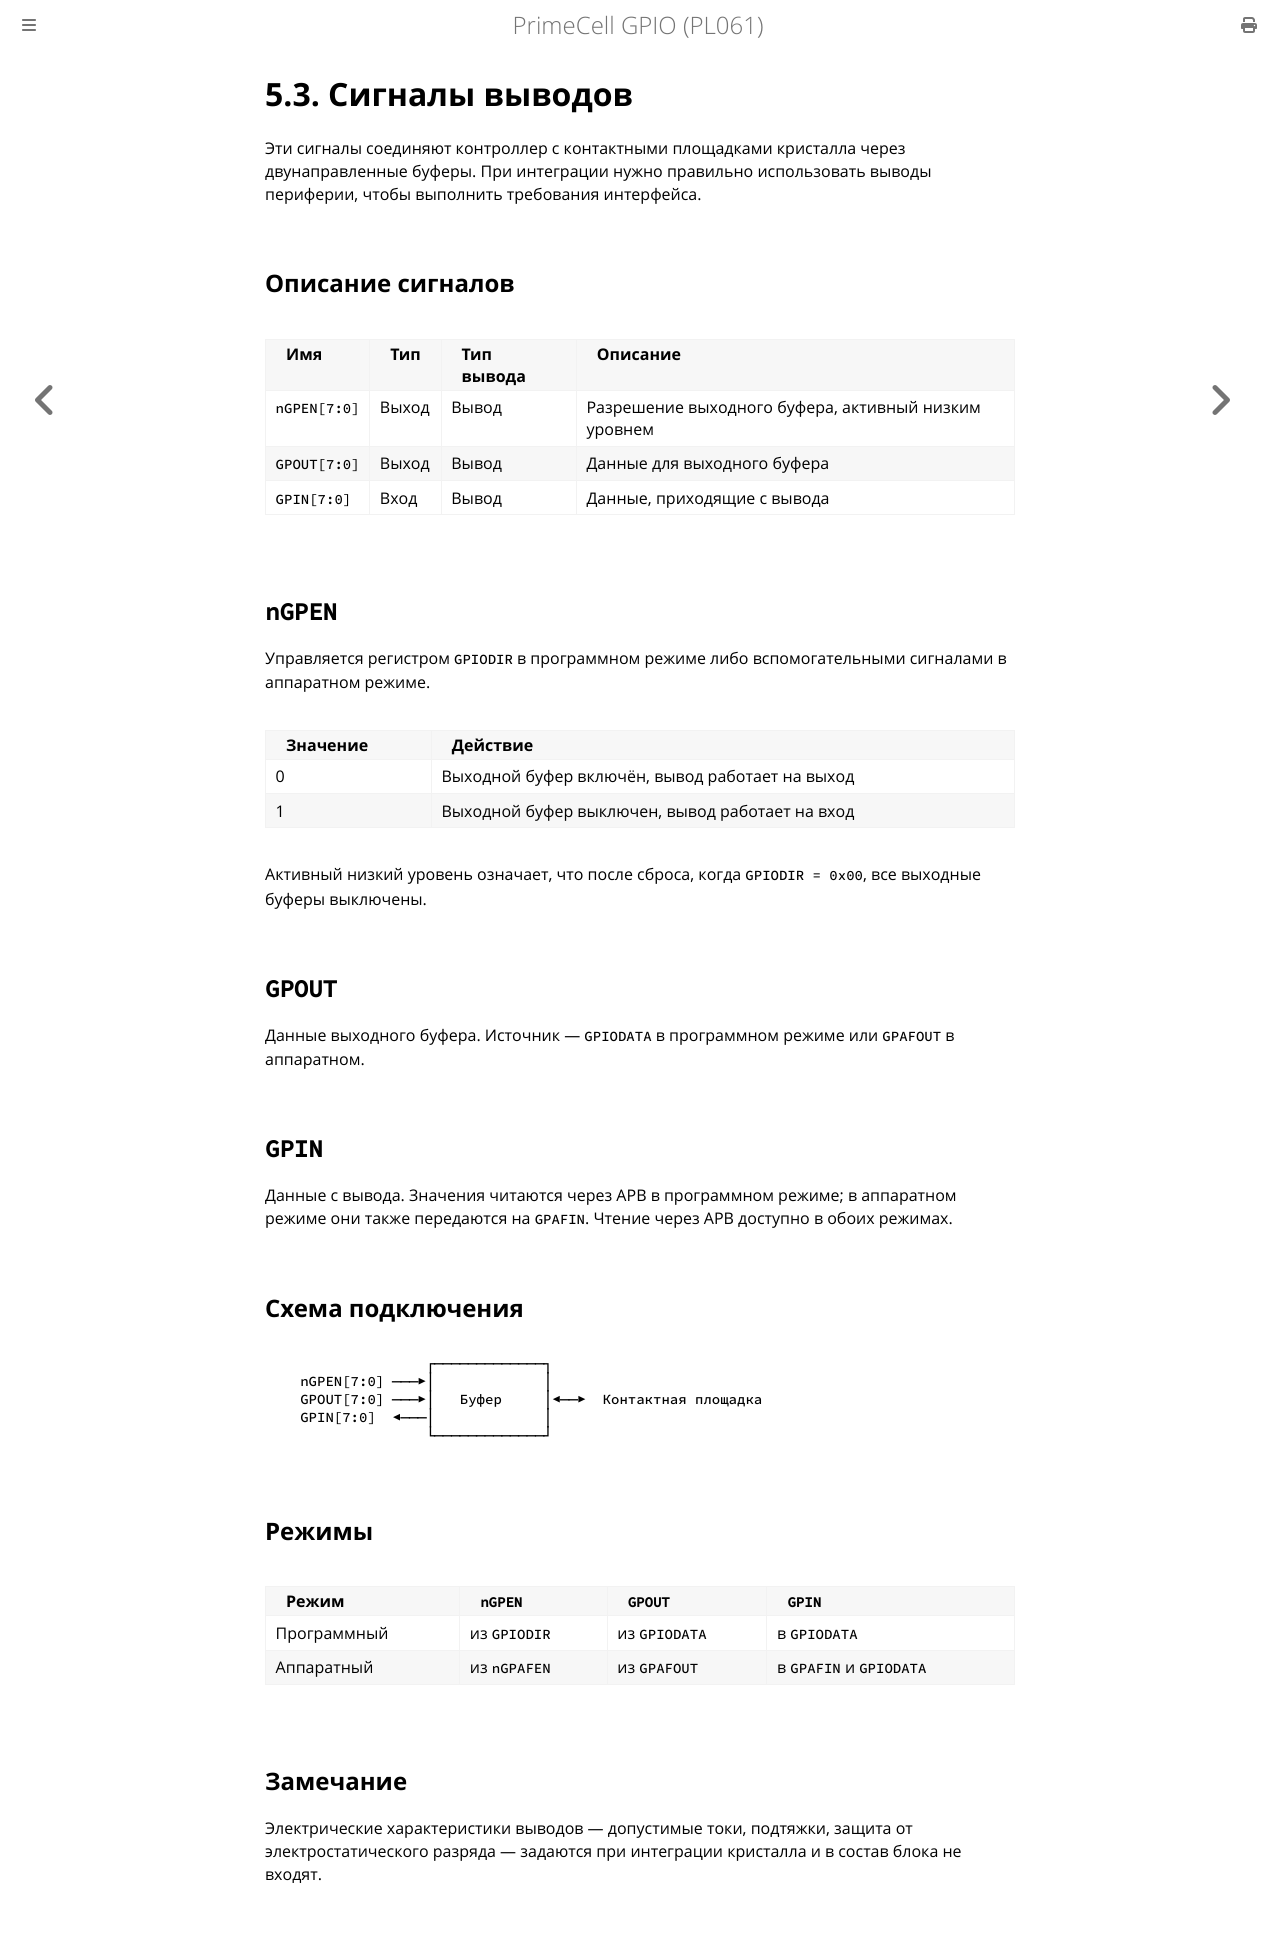

repository: MiCkEyZzZ/pl061 · page: ch05-pads.html · generator: mdbook

# 5.3. Сигналы выводов

Эти сигналы соединяют контроллер с контактными площадками кристалла
через двунаправленные буферы. При интеграции нужно правильно
использовать выводы периферии, чтобы выполнить требования
интерфейса.

## Описание сигналов

| Имя | Тип | Тип вывода | Описание |
|-----|-----|------------|----------|
| `nGPEN[7:0]` | Выход | Вывод | Разрешение выходного буфера, активный низким уровнем |
| `GPOUT[7:0]` | Выход | Вывод | Данные для выходного буфера |
| `GPIN[7:0]` | Вход | Вывод | Данные, приходящие с вывода |

## `nGPEN`

Управляется регистром `GPIODIR` в программном режиме либо
вспомогательными сигналами в аппаратном режиме.

| Значение | Действие |
|----------|----------|
| 0 | Выходной буфер включён, вывод работает на выход |
| 1 | Выходной буфер выключен, вывод работает на вход |

Активный низкий уровень означает, что после сброса, когда
`GPIODIR = 0x00`, все выходные буферы выключены.

## `GPOUT`

Данные выходного буфера. Источник — `GPIODATA` в программном режиме
или `GPAFOUT` в аппаратном.

## `GPIN`

Данные с вывода. Значения читаются через APB в программном режиме;
в аппаратном режиме они также передаются на `GPAFIN`. Чтение через
APB доступно в обоих режимах.

## Схема подключения

```text
                  ┌─────────────┐
   nGPEN[7:0] ───▶│             │
   GPOUT[7:0] ───▶│   Буфер     │◀──▶  Контактная площадка
   GPIN[7:0]  ◀───│             │
                  └─────────────┘
```

## Режимы

| Режим | `nGPEN` | `GPOUT` | `GPIN` |
|-------|---------|---------|--------|
| Программный | из `GPIODIR` | из `GPIODATA` | в `GPIODATA` |
| Аппаратный | из `nGPAFEN` | из `GPAFOUT` | в `GPAFIN` и `GPIODATA` |

## Замечание

Электрические характеристики выводов — допустимые токи, подтяжки,
защита от электростатического разряда — задаются при интеграции
кристалла и в состав блока не входят.
